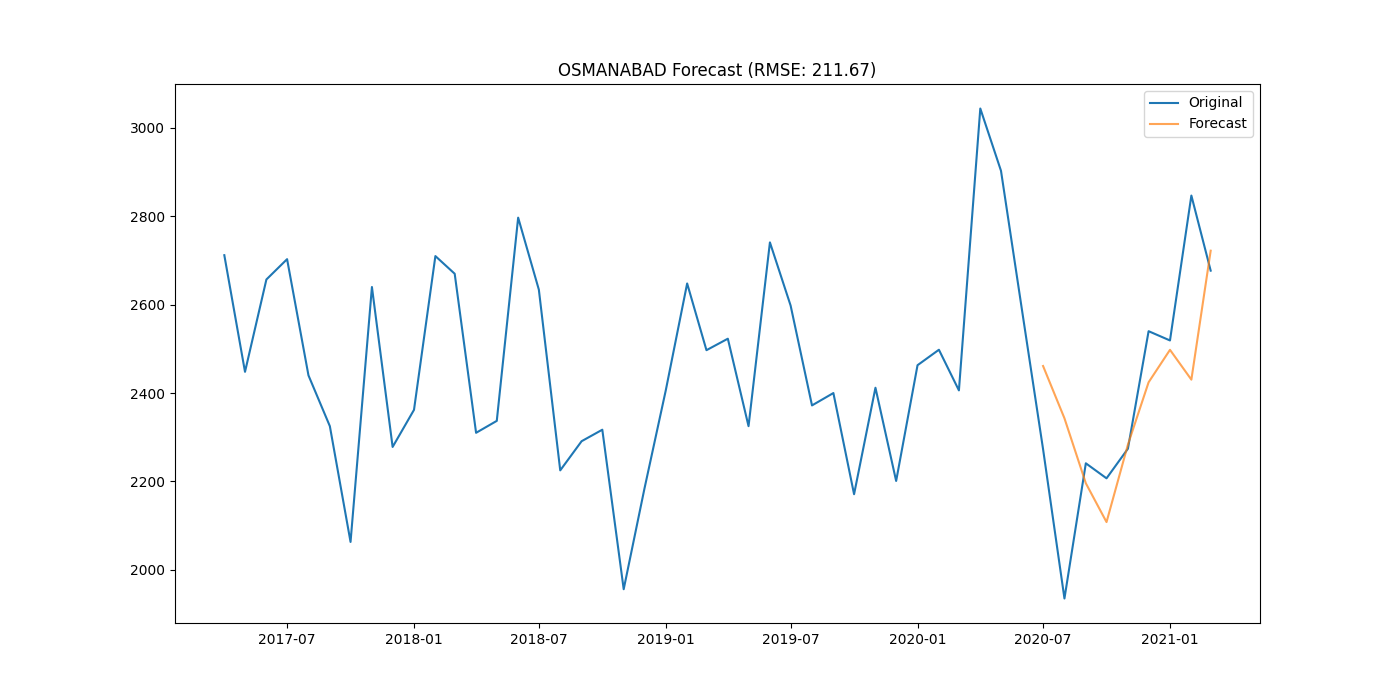

The table this chart was drawn from, first rows:
district, date, actual, forecast
OSMANABAD, 2020-07-01, 2273, 2461
OSMANABAD, 2020-08-01, 1935, 2343
OSMANABAD, 2020-09-01, 2241, 2196
OSMANABAD, 2020-10-01, 2207, 2108
OSMANABAD, 2020-11-01, 2274, 2283
OSMANABAD, 2020-12-01, 2540, 2424
OSMANABAD, 2021-01-01, 2519, 2498
OSMANABAD, 2021-02-01, 2847, 2430
OSMANABAD, 2021-03-01, 2677, 2722
